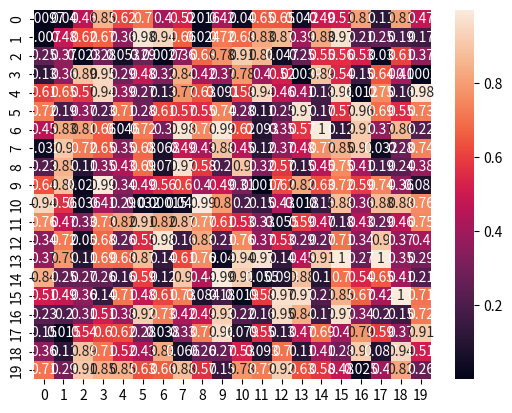

Python code for this plot:
import numpy as np
import seaborn as sns
import matplotlib.pyplot as plt

def main():
    data = np.random.rand(20, 20)
    sns.heatmap(data, annot=True)
    plt.show()

main()
